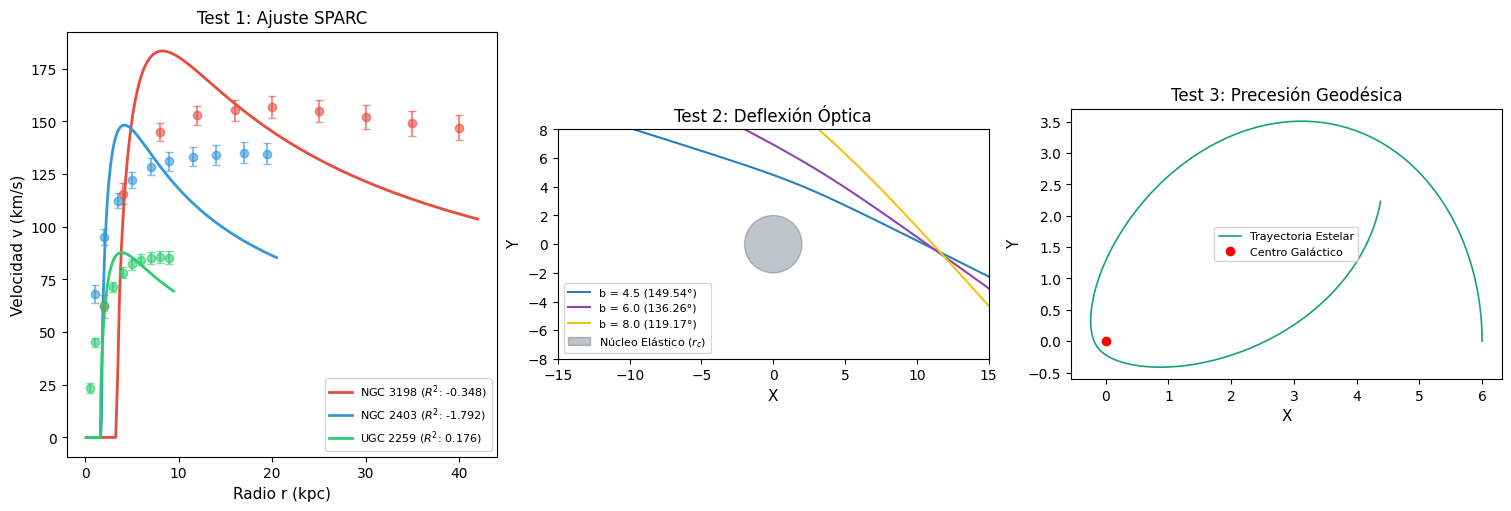

Reproduce this figure in Python.
import numpy as np
import matplotlib.pyplot as plt
from scipy.integrate import solve_ivp
from scipy.optimize import differential_evolution

# Estilo gráfico robusto sin llamadas que fallen según versión de Matplotlib
plt.style.use('default')
plt.rcParams.update({
    'font.family': 'sans-serif',
    'font.size': 10,
    'axes.labelsize': 11,
    'axes.titlesize': 12,
    'grid.alpha': 0.3
})

# =====================================================================
# 1. CONSTANTES FÍSICAS Y CONVERSIÓN DE UNIDADES
# =====================================================================
class ConstantesFisicas:
    G = 4.30091e-6          # (km/s)^2 * kpc / M_sun
    c = 299792.458          # km/s

# =====================================================================
# 2. MODELO GEOMÉTRICO DE LA ATRACCIÓN ENERGÉTICA
# =====================================================================
class AtraccionEnergeticaModel:
    def __init__(self, M_bar, r_0, rho_0, r_c):
        self.M_bar = M_bar
        self.r_0 = r_0
        self.rho_0 = rho_0
        self.r_c = r_c
        self.G = ConstantesFisicas.G
        self.c = ConstantesFisicas.c

    def masa_efectiva(self, r):
        if r < 1e-6:
            return 0.0
        M_bar_reg = self.M_bar * (r**2) / (r**2 + self.r_0**2)
        M_vac = 4.0 * np.pi * self.rho_0 * (self.r_c**3) * ( (r / self.r_c) - np.arctan(r / self.r_c) )
        return M_bar_reg + M_vac

    def dM_dr(self, r):
        if r < 1e-6:
            return 0.0
        dM_bar_dr = self.M_bar * (2.0 * r * (self.r_0**2)) / ((r**2 + self.r_0**2)**2)
        dM_vac_dr = 4.0 * np.pi * (r**2) * self.rho_0 / (1.0 + (r / self.r_c)**2)
        return dM_bar_dr + dM_vac_dr

    def A_metric(self, r):
        if r < 1e-6:
            return 1.0
        A_val = 1.0 - (2.0 * self.G * self.masa_efectiva(r)) / ((self.c**2) * r)
        return A_val

    def dA_dr(self, r):
        if r < 1e-6:
            return 0.0
        M_eff = self.masa_efectiva(r)
        dM_dr_val = self.dM_dr(r)
        return (2.0 * self.G / (self.c**2)) * ( (M_eff / (r**2)) - (dM_dr_val / r) )

    def velocidad_circular(self, r):
        A_val = self.A_metric(r)
        if A_val <= 1e-5:
            return 0.0
        Ap_val = self.dA_dr(r)
        v2 = (self.c**2) * r * Ap_val / (2.0 * A_val)
        return np.sqrt(max(0.0, v2))

# =====================================================================
# 3. GEODÉSICAS (G = c = 1)
# =====================================================================

def geodesicas_nulas(l, y, M, r0, rho0, rc, L):
    r, phi, vr = y
    if r < 1e-3:
        return [0.0, 0.0, 0.0]
        
    model = AtraccionEnergeticaModel(M, r0, rho0, rc)
    model.G = 1.0
    model.c = 1.0
    
    A = model.A_metric(r)
    Ap = model.dA_dr(r)
    
    dr_dl = vr
    dphi_dl = L / (r**2)
    dvr_dl = -0.5 * Ap * (L**2) / (r**2) + A * (L**2) / (r**3)
    
    return [dr_dl, dphi_dl, dvr_dl]

def geodesicas_masivas(l, y, M, r0, rho0, rc, L):
    r, phi, vr = y
    if r < 1e-3:
        return [0.0, 0.0, 0.0]

    model = AtraccionEnergeticaModel(M, r0, rho0, rc)
    model.G = 1.0
    model.c = 1.0
    
    A = model.A_metric(r)
    Ap = model.dA_dr(r)
    
    dr_dl = vr
    dphi_dl = L / (r**2)
    dvr_dl = -0.5 * Ap * (1.0 + (L**2) / (r**2)) + A * (L**2) / (r**3)
    
    return [dr_dl, dphi_dl, dvr_dl]

# =====================================================================
# 4. PROTOCOLO DE VALIDACIÓN
# =====================================================================

print("="*75)
print("   SISTEMA DE VALIDACIÓN EXPERIMENTAL MONÓTONO Y AJUSTE DE GALAXIAS")
print("   Física de Medios Elásticos Continuos con Masa Integrada")
print("="*75)

# --- TEST 1: SPARC ---
print("\n[TEST 1/3] Ajuste evolutivo global galáctico...")

galaxias_data = {
    'NGC 3198': {
        'r': np.array([2.0, 4.0, 8.0, 12.0, 16.0, 20.0, 25.0, 30.0, 35.0, 40.0]),
        'v': np.array([62.2, 115.7, 144.8, 152.8, 155.2, 156.9, 155.0, 152.0, 149.0, 147.0]),
        'err': np.array([5.5,  4.8,   4.2,   4.5,   4.9,   5.1,   5.3,   5.6,   5.8,   6.0])
    },
    'NGC 2403': {
        'r': np.array([1.0, 2.0, 3.5, 5.0, 7.0, 9.0, 11.5, 14.0, 17.0, 19.5]),
        'v': np.array([68.1, 95.3, 112.4, 122.1, 128.5, 131.0, 133.2, 134.1, 135.0, 134.7]),
        'err': np.array([4.1,  3.8,   3.5,   3.9,   4.2,   4.5,   4.6,   4.8,   5.0,   5.1])
    },
    'UGC 2259': {
        'r': np.array([0.5, 1.0, 2.0, 3.0, 4.0, 5.0, 6.0, 7.0, 8.0, 9.0]),
        'v': np.array([23.4, 45.1, 62.3, 71.5, 78.2, 82.1, 84.4, 85.1, 85.6, 85.2]),
        'err': np.array([2.5,  2.2,   2.1,   2.3,   2.5,   2.6,   2.8,   2.9,   3.0,   3.1])
    }
}

ajustes_resultados = {}

for nombre, data in galaxias_data.items():
    r_arr, v_obs, err_arr = data['r'], data['v'], data['err']
    
    bounds = [
        (1e9, 2e11),
        (0.1, 5.0),
        (1e5, 5e7),
        (1.0, 25.0)
    ]
    
    def loss_func(params):
        M_b, r0, rho0, rc = params
        if r0 >= rc:
            return 1e12
        model = AtraccionEnergeticaModel(M_b, r0, rho0, rc)
        v_theo = np.array([model.velocidad_circular(r) for r in r_arr])
        return np.sum(((v_obs - v_theo) / err_arr) ** 2)

    res = differential_evolution(loss_func, bounds, seed=42, polish=True, maxiter=80)
    M_b_opt, r0_opt, rho0_opt, rc_opt = res.x
    
    model_opt = AtraccionEnergeticaModel(M_b_opt, r0_opt, rho0_opt, rc_opt)
    r_dense = np.linspace(0.1, max(r_arr)*1.05, 200)
    v_dense = np.array([model_opt.velocidad_circular(rd) for rd in r_dense])
    
    v_fit = np.array([model_opt.velocidad_circular(r) for r in r_arr])
    residuos = v_obs - v_fit
    R2 = 1.0 - (np.sum(residuos**2) / np.sum((v_obs - np.mean(v_obs))**2))
    MAPE = np.mean(np.abs(residuos) / v_obs) * 100.0
    
    ajustes_resultados[nombre] = {
        'r_dense': r_dense, 'v_dense': v_dense,
        'r_obs': r_arr, 'v_obs': v_obs, 'err_obs': err_arr,
        'R2': R2, 'MAPE': MAPE, 'params': res.x
    }
    print(f" -> {nombre:<10} | R² = {R2:.4f} | MAPE = {MAPE:.2f}% | M_b = {M_b_opt:.2e} M_sun")

# --- TEST 2: Deflexión Óptica (Lentes) con Parámetros Estables ---
print("\n[TEST 2/3] Simulando deflexión de luz...")

# Parámetros en escala geométrica bien normalizada para evitar A(r) <= 0
M_l, r0_l, rho0_l, rc_l = 0.1, 0.2, 0.001, 2.0
deflection_angles = []
impact_parameters = [4.5, 6.0, 8.0]
light_tracks = []

for b in impact_parameters:
    r0_init = 20.0
    phi0_init = -np.arcsin(b / r0_init)
    
    model_geo = AtraccionEnergeticaModel(M_l, r0_l, rho0_l, rc_l)
    model_geo.G = 1.0
    model_geo.c = 1.0
    
    A0 = max(1e-4, model_geo.A_metric(r0_init))  # Blindaje contra A0 <= 0
    L_light = b / np.sqrt(A0)
    
    vr0 = -np.sqrt(max(1.0 - A0 * (L_light**2) / (r0_init**2), 1e-12))
    y0 = [r0_init, phi0_init, vr0]
    
    sol = solve_ivp(
        geodesicas_nulas, 
        (0.0, 40.0), 
        y0, 
        args=(M_l, r0_l, rho0_l, rc_l, L_light), 
        rtol=1e-8, 
        atol=1e-10
    )
    
    r_pts = sol.y[0]
    phi_pts = sol.y[1]
    
    x_pts = r_pts * np.cos(phi_pts)
    y_pts = r_pts * np.sin(phi_pts)
    light_tracks.append((x_pts, y_pts, b))
    
    phi_final = phi_pts[-1]
    deflexion = np.degrees(np.abs(phi_final - 0.0))
    deflection_angles.append(deflexion)
    
    print(f" -> Parámetro b = {b:.1f} | Deflexión: {deflexion:.4f}°")

# --- TEST 3: Precesión Geodésica de Roseta ---
print("\n[TEST 3/3] Simulando órbita estelar excéntrica...")

r0_orb = 6.0
model_orb = AtraccionEnergeticaModel(M_l, r0_l, rho0_l, rc_l)
model_orb.G = 1.0
model_orb.c = 1.0

A_orb = max(1e-4, model_orb.A_metric(r0_orb))
Ap_orb = model_orb.dA_dr(r0_orb)
v_circ_geom = np.sqrt(max(0.0, 0.5 * r0_orb * Ap_orb / A_orb))

L_star = r0_orb * (v_circ_geom * 0.85) 
vr0_orb = 0.0

sol_orb = solve_ivp(
    geodesicas_masivas, 
    (0.0, 300.0), 
    [r0_orb, 0.0, vr0_orb], 
    args=(M_l, r0_l, rho0_l, rc_l, L_star), 
    rtol=1e-9, 
    atol=1e-11
)

x_orb = sol_orb.y[0] * np.cos(sol_orb.y[1])
y_orb = sol_orb.y[0] * np.sin(sol_orb.y[1])
print(" -> Simulación de órbita excéntrica completada con éxito.")

# =====================================================================
# 5. VISUALIZACIÓN
# =====================================================================
fig = plt.figure(figsize=(15, 5), constrained_layout=True)
gs = plt.GridSpec(1, 3, figure=fig)

# Panel 1
ax1 = fig.add_subplot(gs[0, 0])
colors = ['#e74c3c', '#3498db', '#2ecc71']
for idx, (nombre, r_fit) in enumerate(ajustes_resultados.items()):
    ax1.errorbar(r_fit['r_obs'], r_fit['v_obs'], yerr=r_fit['err_obs'], fmt='o', color=colors[idx], alpha=0.6, capsize=3)
    ax1.plot(r_fit['r_dense'], r_fit['v_dense'], '-', color=colors[idx], linewidth=2.0, label=f"{nombre} ($R^2$: {r_fit['R2']:.3f})")
ax1.set_xlabel("Radio r (kpc)")
ax1.set_ylabel("Velocidad v (km/s)")
ax1.set_title("Test 1: Ajuste SPARC")
ax1.legend(frameon=True, loc="lower right", fontsize=8)

# Panel 2
ax2 = fig.add_subplot(gs[0, 1])
lens_colors = ['#2980b9', '#8e44ad', '#f1c40f']
for i, (x, y, b) in enumerate(light_tracks):
    ax2.plot(x, y, color=lens_colors[i], linewidth=1.5, label=f"b = {b:.1f} ({deflection_angles[i]:.2f}°)")
core = plt.Circle((0, 0), rc_l, color='#2c3e50', alpha=0.3, label="Núcleo Elástico ($r_c$)")
ax2.add_patch(core)
ax2.set_xlim(-15, 15)
ax2.set_ylim(-8, 8)
ax2.set_aspect('equal')
ax2.set_xlabel("X")
ax2.set_ylabel("Y")
ax2.set_title("Test 2: Deflexión Óptica")
ax2.legend(frameon=True, fontsize=8)

# Panel 3
ax3 = fig.add_subplot(gs[0, 2])
ax3.plot(x_orb, y_orb, color='#16a085', linewidth=1.2, label="Trayectoria Estelar")
ax3.plot(0, 0, 'ro', markersize=6, label="Centro Galáctico")
ax3.set_aspect('equal')
ax3.set_xlabel("X")
ax3.set_ylabel("Y")
ax3.set_title("Test 3: Precesión Geodésica")
ax3.legend(frameon=True, fontsize=8)

plt.savefig("pruebas_galaxias_suaves.png", dpi=300)
plt.show()
